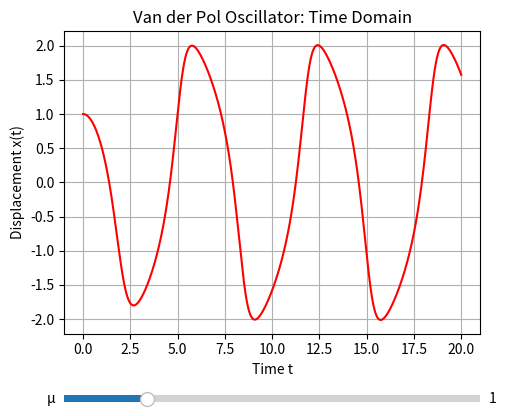

The script that saved this image:
# -*- coding: utf-8 -*-
"""
Created on Thu Apr 10 14:17:23 2025

@author: kelvi
"""

# Interactive time-domain plot for Van der Pol and Lotka-Volterra systems using sliders

import numpy as np
import matplotlib.pyplot as plt
from matplotlib.widgets import Slider
from scipy.integrate import solve_ivp

# Time setup
t_span = (0, 20)
t_eval = np.linspace(*t_span, 1000)

# --- VAN DER POL SYSTEM ---
def interactive_van_der_pol_time():
    fig, ax = plt.subplots()
    plt.subplots_adjust(left=0.25, bottom=0.25)

    mu_init = 1.0
    Z0 = [1.0, 0.0]

    def solve_vdp(mu):
        return solve_ivp(lambda t, z: [z[1], mu * (1 - z[0]**2) * z[1] - z[0]],
                         t_span, Z0, t_eval=t_eval)

    sol = solve_vdp(mu_init)
    [line] = ax.plot(sol.t, sol.y[0], 'r')
    ax.set_title("Van der Pol Oscillator: Time Domain")
    ax.set_xlabel("Time t")
    ax.set_ylabel("Displacement x(t)")
    ax.grid()

    ax_mu = plt.axes([0.25, 0.1, 0.65, 0.03])
    s_mu = Slider(ax_mu, 'μ', 0.0, 5.0, valinit=mu_init, valstep=0.1)

    def update(val):
        mu = s_mu.val
        sol = solve_vdp(mu)
        line.set_data(sol.t, sol.y[0])
        ax.set_ylim(np.min(sol.y[0]) - 0.5, np.max(sol.y[0]) + 0.5)
        fig.canvas.draw_idle()

    s_mu.on_changed(update)
    plt.show()

# --- LOTKA-VOLTERRA SYSTEM ---
def interactive_lotka_volterra_time():
    fig, ax = plt.subplots()
    plt.subplots_adjust(left=0.3, bottom=0.35)

    alpha, beta, delta, gamma = 1.1, 0.4, 0.1, 0.4
    Z0 = [10, 5]

    def solve_lv(a, b, d, g):
        return solve_ivp(lambda t, z: [a * z[0] - b * z[0] * z[1], d * z[0] * z[1] - g * z[1]],
                         t_span, Z0, t_eval=t_eval)

    sol = solve_lv(alpha, beta, delta, gamma)
    line1, = ax.plot(sol.t, sol.y[0], 'b', label="Prey x(t)")
    line2, = ax.plot(sol.t, sol.y[1], 'g', label="Predator y(t)")

    ax.set_title("Lotka-Volterra: Time Domain")
    ax.set_xlabel("Time t")
    ax.set_ylabel("Population")
    ax.legend()
    ax.grid()

    ax_alpha = plt.axes([0.3, 0.25, 0.6, 0.02])
    ax_beta  = plt.axes([0.3, 0.20, 0.6, 0.02])
    ax_delta = plt.axes([0.3, 0.15, 0.6, 0.02])
    ax_gamma = plt.axes([0.3, 0.10, 0.6, 0.02])

    s_alpha = Slider(ax_alpha, 'α', 0.1, 2.0, valinit=alpha, valstep=0.1)
    s_beta  = Slider(ax_beta,  'β', 0.1, 2.0, valinit=beta, valstep=0.1)
    s_delta = Slider(ax_delta, 'δ', 0.1, 2.0, valinit=delta, valstep=0.1)
    s_gamma = Slider(ax_gamma, 'γ', 0.1, 2.0, valinit=gamma, valstep=0.1)

    def update(val):
        a = s_alpha.val
        b = s_beta.val
        d = s_delta.val
        g = s_gamma.val
        sol = solve_lv(a, b, d, g)
        line1.set_data(sol.t, sol.y[0])
        line2.set_data(sol.t, sol.y[1])
        ax.set_ylim(0, max(np.max(sol.y[0]), np.max(sol.y[1])) + 5)
        fig.canvas.draw_idle()

    s_alpha.on_changed(update)
    s_beta.on_changed(update)
    s_delta.on_changed(update)
    s_gamma.on_changed(update)
    plt.show()

# Run either one:
interactive_van_der_pol_time()
#interactive_lotka_volterra_time()
